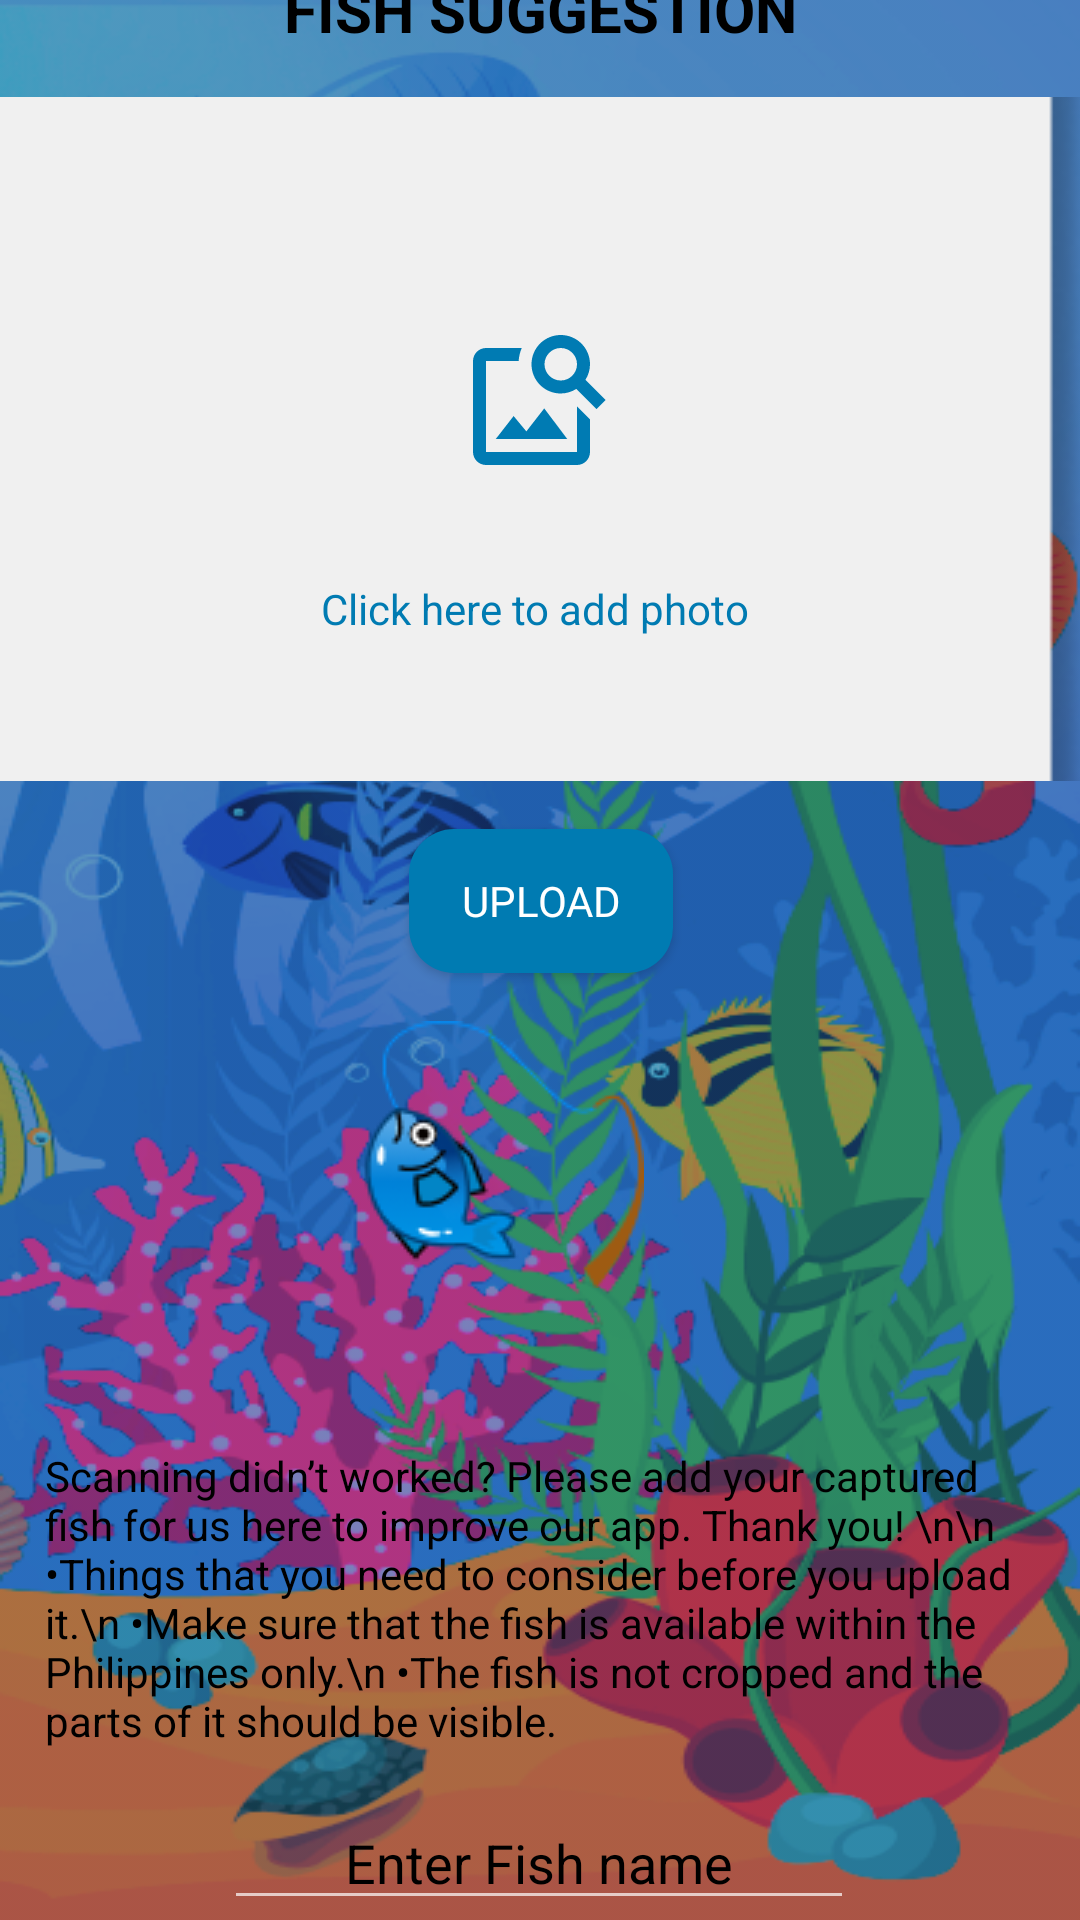

Reconstruct the res/layout file that produces this screen, plus the resources it refers to.
<!-- AndroidManifest.xml: application theme Theme.AppCompat.NoActionBar -->
<!-- res/layout/activity_suggestfish.xml -->
<?xml version="1.0" encoding="utf-8"?>
<androidx.constraintlayout.widget.ConstraintLayout xmlns:android="http://schemas.android.com/apk/res/android"
    xmlns:app="http://schemas.android.com/apk/res-auto"
    xmlns:tools="http://schemas.android.com/tools"
    android:layout_width="match_parent"
    android:layout_height="match_parent"
    tools:context=".suggestfish"
    android:background="@drawable/newbg">


    <EditText
        android:id="@+id/txtfUpload"
        android:layout_width="wrap_content"
        android:layout_height="wrap_content"
        android:ems="10"
        android:gravity="center"
        android:hint="Enter Fish name"
        android:inputType="textPersonName"
        android:textColor="@color/black"
        android:textColorHint="@color/black"
        android:visibility="visible"
        app:layout_constraintBottom_toBottomOf="parent"
        app:layout_constraintEnd_toEndOf="parent"
        app:layout_constraintHorizontal_bias="0.497"
        app:layout_constraintStart_toStartOf="parent"
        app:layout_constraintTop_toTopOf="parent"
        app:layout_constraintVertical_bias="1.0" />

    <ImageView
        android:id="@+id/imageView2"
        android:layout_width="409dp"
        android:layout_height="668dp"
        app:layout_constraintBottom_toBottomOf="parent"
        app:layout_constraintEnd_toEndOf="parent"

        app:layout_constraintStart_toStartOf="parent"
        app:layout_constraintTop_toTopOf="parent"
        app:layout_constraintVertical_bias="0.964"
        app:srcCompat="@drawable/layout_corners" />

    <ImageView
        android:id="@+id/imageView3"
        android:layout_width="372dp"
        android:layout_height="228dp"
        android:layout_marginStart="16dp"
        android:layout_marginTop="16dp"
        android:layout_marginEnd="16dp"
        android:elevation="0dp"
        android:scaleType="centerCrop"
        app:layout_constraintBottom_toBottomOf="@+id/imageView2"
        app:layout_constraintEnd_toEndOf="parent"
        app:layout_constraintHorizontal_bias="0.512"
        app:layout_constraintStart_toStartOf="parent"
        app:layout_constraintTop_toBottomOf="@+id/textView5"
        app:layout_constraintVertical_bias="0.0"
        app:srcCompat="@drawable/rectangale" />

    <ImageView
        android:id="@+id/imageView11"
        android:layout_width="65dp"
        android:layout_height="52dp"
        android:elevation="0dp"
        app:layout_constraintBottom_toBottomOf="@+id/imageView3"
        app:layout_constraintEnd_toEndOf="@+id/imageView3"
        app:layout_constraintHorizontal_bias="0.498"
        app:layout_constraintStart_toStartOf="@+id/imageView3"
        app:layout_constraintTop_toTopOf="@+id/imageView3"
        app:layout_constraintVertical_bias="0.426"

        app:srcCompat="@drawable/baseline_image_search_24" />

    <ImageView
        android:id="@+id/imageView4"
        android:layout_width="wrap_content"
        android:layout_height="wrap_content"
        android:visibility="invisible"
        app:layout_constraintBottom_toBottomOf="@+id/imageView3"
        app:layout_constraintEnd_toStartOf="@+id/imageView11"
        app:layout_constraintHorizontal_bias="0.0"
        app:layout_constraintStart_toStartOf="@+id/imageView3"
        app:layout_constraintTop_toTopOf="@+id/imageView3"
        app:layout_constraintVertical_bias="1.0" />

    <TextView
        android:id="@+id/textView4"
        android:layout_width="wrap_content"
        android:layout_height="wrap_content"
        android:text="Click here to add photo"
        android:textColor="#007BB2"
        app:layout_constraintBottom_toBottomOf="@+id/imageView3"
        app:layout_constraintEnd_toEndOf="@+id/imageView3"
        app:layout_constraintHorizontal_bias="0.494"
        app:layout_constraintStart_toStartOf="@+id/imageView3"
        app:layout_constraintTop_toTopOf="@+id/imageView3"
        app:layout_constraintVertical_bias="0.771" />

    <ImageView
        android:id="@+id/imageView9"
        android:layout_width="wrap_content"
        android:layout_height="wrap_content"
        android:layout_marginTop="16dp"
        app:layout_constraintBottom_toBottomOf="parent"
        app:layout_constraintEnd_toEndOf="parent"
        app:layout_constraintHorizontal_bias="0.496"
        app:layout_constraintStart_toStartOf="@+id/imageView2"
        app:layout_constraintTop_toBottomOf="@+id/btnUpload"
        app:layout_constraintVertical_bias="0.0"
        app:srcCompat="@drawable/suggesfish" />

    <TextView
        android:id="@+id/textView5"
        android:layout_width="wrap_content"
        android:layout_height="wrap_content"
        android:layout_marginTop="16dp"
        android:text="Fish Suggestion"
        android:textAllCaps="true"
        android:textColor="@color/black"
        android:textSize="20dp"
        android:textStyle="bold"
        app:layout_constraintBottom_toBottomOf="@+id/imageView2"
        app:layout_constraintEnd_toEndOf="parent"
        app:layout_constraintStart_toStartOf="parent"
        app:layout_constraintTop_toTopOf="@+id/imageView2"
        app:layout_constraintVertical_bias="0.0" />


    <Button
        android:id="@+id/btnUpload"
        android:layout_width="wrap_content"
        android:layout_height="wrap_content"
        android:layout_marginTop="16dp"
        android:background="@drawable/custom_btn4"
        android:fontFamily="@font/dm_sans_bold"
        android:text="Upload"
        app:layout_constraintBottom_toBottomOf="parent"
        app:layout_constraintEnd_toEndOf="@+id/imageView2"
        app:layout_constraintHorizontal_bias="0.501"
        app:layout_constraintStart_toStartOf="@+id/imageView2"
        app:layout_constraintTop_toBottomOf="@+id/imageView3"
        app:layout_constraintVertical_bias="0.0" />

    <TextView
        android:id="@+id/textView15"
        android:layout_width="wrap_content"
        android:layout_height="wrap_content"
        android:layout_marginTop="4dp"
        android:layout_marginBottom="8dp"
        android:gravity="left"
        android:padding="15dp"
        android:text="Scanning didn’t worked? Please add your captured fish for us here to improve our app. Thank you! \n\n
•Things that you need to consider before you upload it.\n
•Make sure that the fish is available within the Philippines only.\n
•The fish is not cropped and the parts of it should be visible."
        android:textColor="@color/black"
        app:layout_constraintBottom_toBottomOf="parent"
        app:layout_constraintEnd_toEndOf="parent"
        app:layout_constraintStart_toStartOf="parent"
        app:layout_constraintTop_toBottomOf="@+id/imageView9" />


</androidx.constraintlayout.widget.ConstraintLayout>
<!-- resources referenced by this layout -->
<resources>
  <color name="black">#FF000000</color>
  <!-- drawable baseline_image_search_24 (drawable) -->
  <vector android:height="24dp" android:tint="#007BB3"
      android:viewportHeight="24" android:viewportWidth="24"
      android:width="24dp" xmlns:android="http://schemas.android.com/apk/res/android">
      <path android:fillColor="@android:color/white" android:pathData="M18,13v7L4,20L4,6h5.02c0.05,-0.71 0.22,-1.38 0.48,-2L4,4c-1.1,0 -2,0.9 -2,2v14c0,1.1 0.9,2 2,2h14c1.1,0 2,-0.9 2,-2v-5l-2,-2zM16.5,18h-11l2.75,-3.53 1.96,2.36 2.75,-3.54zM19.3,8.89c0.44,-0.7 0.7,-1.51 0.7,-2.39C20,4.01 17.99,2 15.5,2S11,4.01 11,6.5s2.01,4.5 4.49,4.5c0.88,0 1.7,-0.26 2.39,-0.7L21,13.42 22.42,12 19.3,8.89zM15.5,9C14.12,9 13,7.88 13,6.5S14.12,4 15.5,4 18,5.12 18,6.5 16.88,9 15.5,9z"/>
  </vector>
  <!-- drawable custom_btn4 (drawable) -->
  <?xml version="1.0" encoding="utf-8"?>
  <shape xmlns:android="http://schemas.android.com/apk/res/android">
  
      <solid android:color="#007BB2" />
      <corners android:radius="15dp"/>
  </shape>
  <!-- drawable newbg: png bitmap (drawable-v24, 262569 bytes) -->
  <!-- drawable rectangale: png bitmap (drawable, 7804 bytes) -->
  <!-- drawable suggesfish: png bitmap (drawable, 5435 bytes) -->
</resources>
